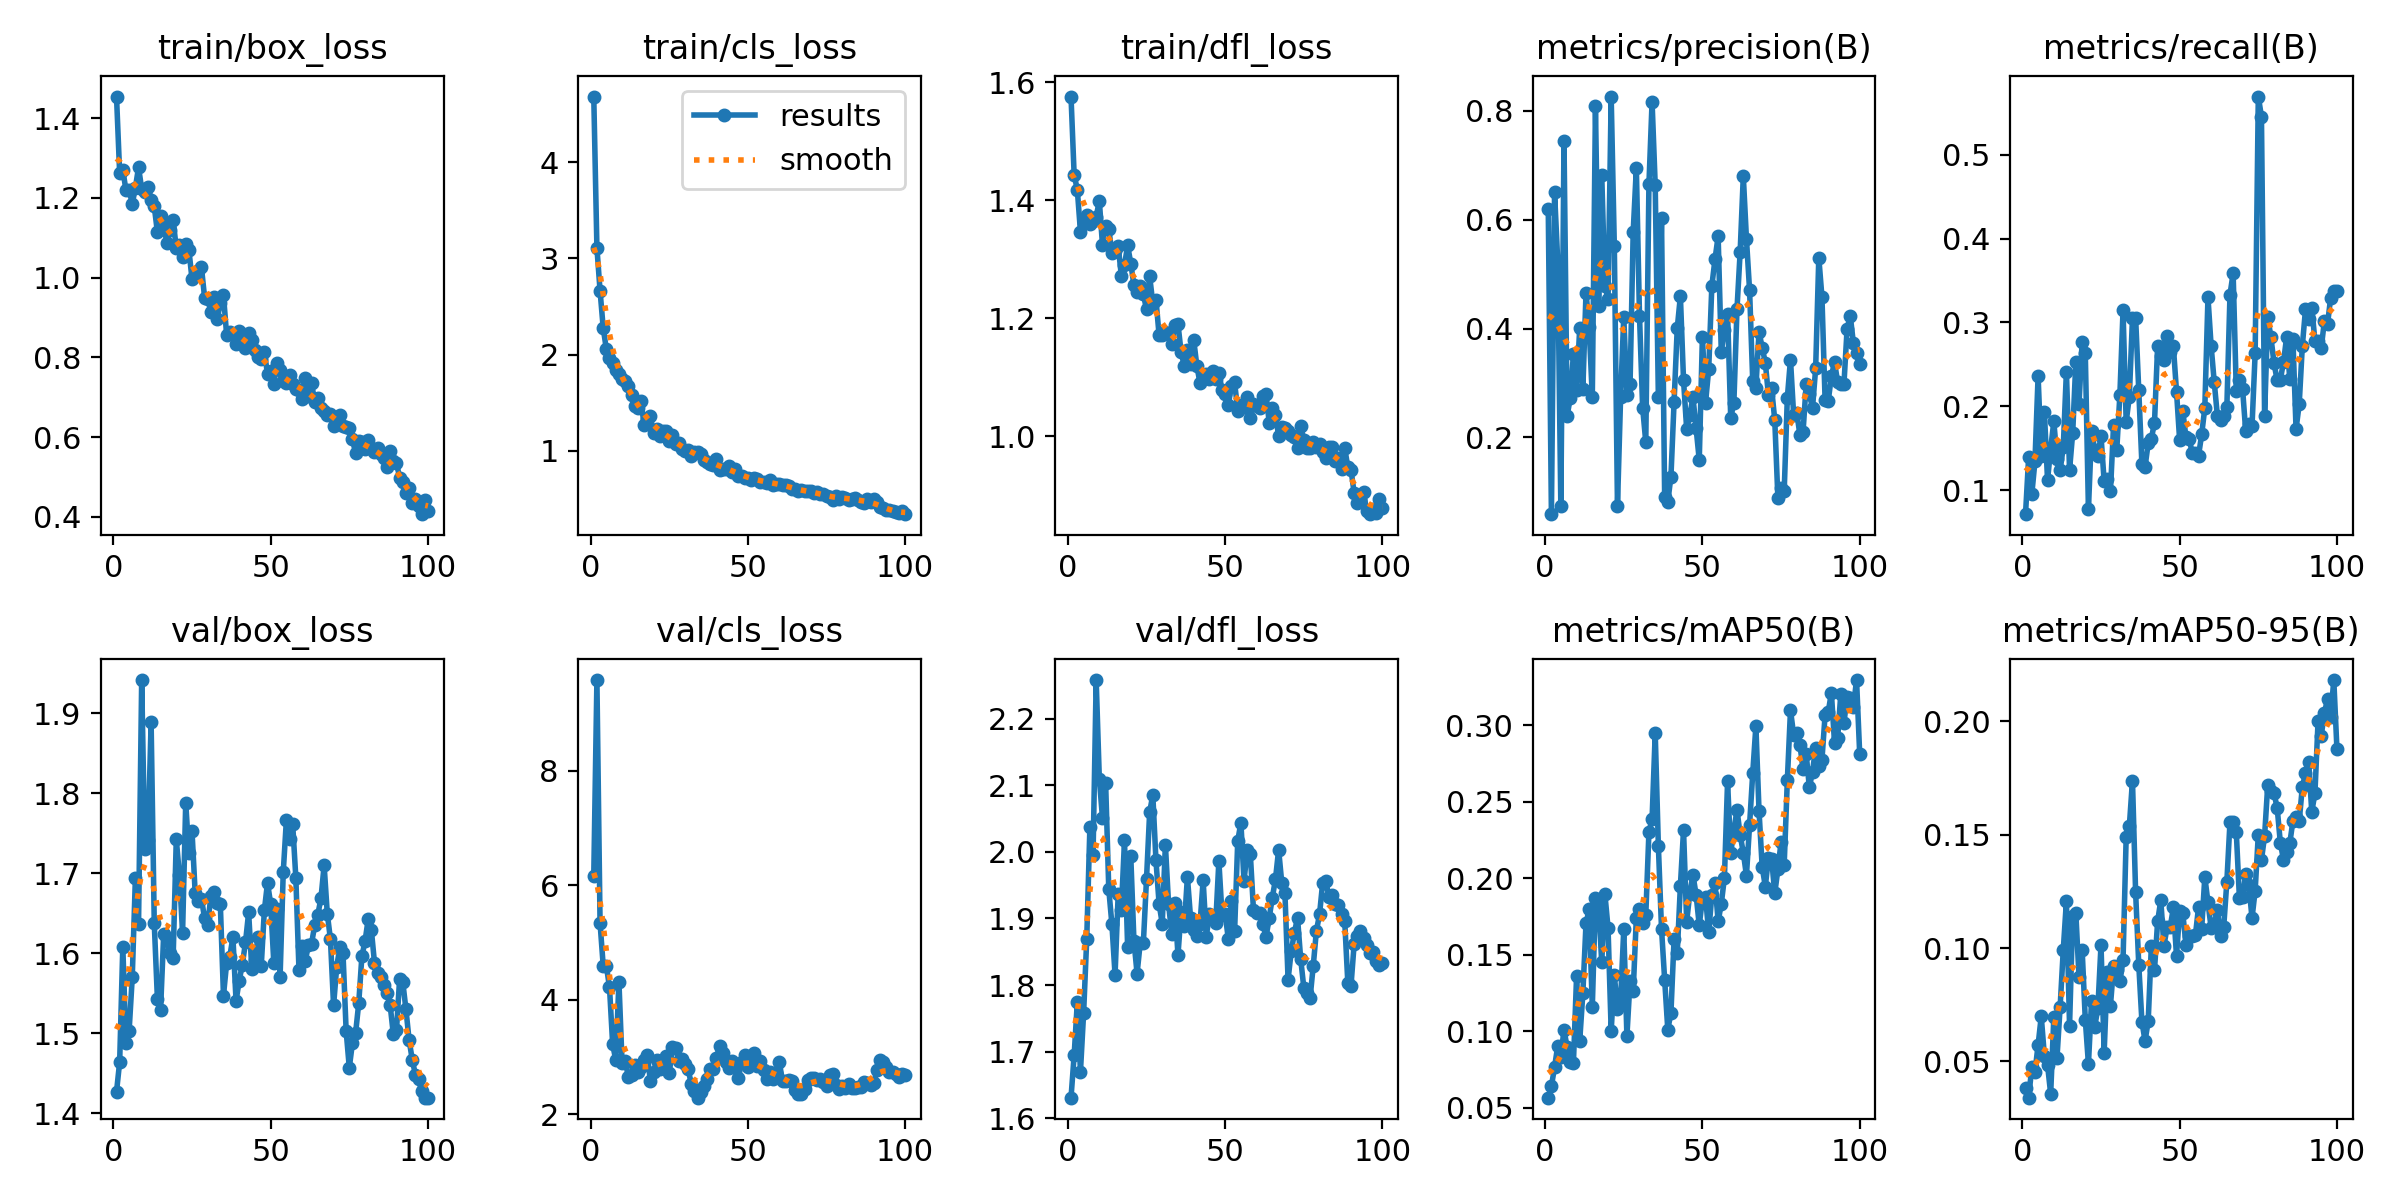

Source data for this figure (header and first rows):
epoch, time, train/box_loss, train/cls_loss, train/dfl_loss, metrics/precision(B), metrics/recall(B), metrics/mAP50(B), metrics/mAP50-95(B), val/box_loss, val/cls_loss, val/dfl_loss, lr/pg0, lr/pg1, lr/pg2
1, 26.84, 1.454, 4.683, 1.575, 0.619, 0.07143, 0.05673, 0.03821, 1.427, 6.163, 1.631, 8.459e-05, 8.459e-05, 8.459e-05
2, 56.47, 1.262, 3.112, 1.442, 0.059, 0.1394, 0.06413, 0.03401, 1.464, 9.58, 1.695, 0.0001751, 0.0001751, 0.0001751
3, 67.67, 1.27, 2.665, 1.418, 0.6507, 0.09524, 0.07673, 0.04744, 1.609, 5.341, 1.774, 0.0002638, 0.0002638, 0.0002638
4, 84.48, 1.22, 2.278, 1.347, 0.524, 0.1343, 0.09038, 0.0454, 1.488, 4.595, 1.67, 0.0003507, 0.0003507, 0.0003507
5, 95.48, 1.221, 2.057, 1.361, 0.07329, 0.2362, 0.08353, 0.05724, 1.503, 4.596, 1.757, 0.0004357, 0.0004357, 0.0004357
6, 113.3, 1.185, 1.965, 1.374, 0.7455, 0.1412, 0.1011, 0.06989, 1.57, 4.22, 1.869, 0.000519, 0.000519, 0.000519
7, 125.2, 1.225, 1.915, 1.36, 0.2398, 0.1932, 0.08958, 0.05247, 1.694, 3.229, 2.037, 0.0006004, 0.0006004, 0.0006004
8, 143.3, 1.276, 1.846, 1.365, 0.2727, 0.112, 0.07987, 0.04843, 1.637, 2.948, 1.995, 0.0006799, 0.0006799, 0.0006799
9, 159.3, 1.223, 1.801, 1.372, 0.3533, 0.1497, 0.07958, 0.0357, 1.942, 4.316, 2.258, 0.0007081, 0.0007081, 0.0007081
10, 173.8, 1.214, 1.749, 1.399, 0.287, 0.182, 0.136, 0.06944, 1.73, 2.9, 2.11, 0.0007005, 0.0007005, 0.0007005
11, 188.1, 1.226, 1.73, 1.324, 0.4017, 0.1378, 0.09395, 0.05154, 1.741, 2.928, 2.051, 0.0006929, 0.0006929, 0.0006929
12, 202.8, 1.196, 1.675, 1.356, 0.2896, 0.1241, 0.1251, 0.07395, 1.889, 2.658, 2.104, 0.0006853, 0.0006853, 0.0006853
13, 217.5, 1.179, 1.579, 1.352, 0.4662, 0.1512, 0.1707, 0.09918, 1.637, 2.695, 1.944, 0.0006776, 0.0006776, 0.0006776
14, 231.7, 1.114, 1.465, 1.311, 0.4023, 0.2415, 0.1799, 0.1207, 1.543, 2.858, 1.891, 0.00067, 0.00067, 0.00067
15, 246.1, 1.155, 1.444, 1.314, 0.2747, 0.1241, 0.1158, 0.06578, 1.529, 2.733, 1.815, 0.0006624, 0.0006624, 0.0006624
16, 258.8, 1.132, 1.519, 1.322, 0.8085, 0.1684, 0.1874, 0.1141, 1.624, 2.825, 1.937, 0.0006548, 0.0006548, 0.0006548
17, 275.1, 1.088, 1.272, 1.272, 0.4406, 0.2534, 0.1829, 0.1154, 1.619, 2.944, 1.912, 0.0006472, 0.0006472, 0.0006472
18, 286.5, 1.119, 1.333, 1.29, 0.6821, 0.2024, 0.1451, 0.08736, 1.6, 3.03, 2.017, 0.0006396, 0.0006396, 0.0006396
19, 301.4, 1.145, 1.36, 1.323, 0.4788, 0.2772, 0.1898, 0.09937, 1.595, 2.592, 1.857, 0.000632, 0.000632, 0.000632
20, 314.5, 1.073, 1.182, 1.293, 0.4545, 0.2636, 0.1678, 0.06849, 1.743, 2.739, 1.993, 0.0006244, 0.0006244, 0.0006244
21, 330.1, 1.082, 1.232, 1.256, 0.8264, 0.07746, 0.1004, 0.04886, 1.698, 2.953, 1.867, 0.0006167, 0.0006167, 0.0006167
22, 342.8, 1.053, 1.157, 1.244, 0.5514, 0.1701, 0.1367, 0.07681, 1.626, 2.791, 1.817, 0.0006091, 0.0006091, 0.0006091
23, 358.2, 1.083, 1.205, 1.255, 0.07359, 0.148, 0.1147, 0.06534, 1.788, 2.932, 1.863, 0.0006015, 0.0006015, 0.0006015
24, 374, 1.07, 1.208, 1.241, 0.275, 0.1412, 0.1207, 0.07344, 1.725, 3.029, 1.863, 0.0005939, 0.0005939, 0.0005939
25, 391.7, 0.9963, 1.106, 1.215, 0.4221, 0.1646, 0.1667, 0.1014, 1.753, 2.719, 1.959, 0.0005863, 0.0005863, 0.0005863
26, 402.9, 1.008, 1.164, 1.271, 0.2779, 0.1105, 0.09703, 0.05394, 1.676, 3.18, 2.06, 0.0005787, 0.0005787, 0.0005787
27, 420, 1.017, 1.068, 1.225, 0.2977, 0.1139, 0.1332, 0.08949, 1.666, 3.163, 2.086, 0.0005711, 0.0005711, 0.0005711
28, 430.8, 1.026, 1.081, 1.232, 0.5781, 0.09886, 0.1265, 0.07468, 1.669, 2.939, 1.988, 0.0005634, 0.0005634, 0.0005634
29, 447, 0.95, 1.023, 1.171, 0.695, 0.1782, 0.1744, 0.09196, 1.644, 2.971, 1.922, 0.0005558, 0.0005558, 0.0005558
30, 458.6, 0.9458, 1.003, 1.171, 0.4239, 0.1476, 0.1798, 0.09022, 1.636, 2.88, 1.892, 0.0005482, 0.0005482, 0.0005482
31, 474.9, 0.9138, 1.005, 1.176, 0.2549, 0.214, 0.1706, 0.0854, 1.672, 2.795, 2.011, 0.0005406, 0.0005406, 0.0005406
32, 486.6, 0.9516, 0.9496, 1.174, 0.1913, 0.3143, 0.176, 0.0947, 1.676, 2.527, 1.922, 0.000533, 0.000533, 0.000533
33, 502.8, 0.8951, 0.9891, 1.156, 0.6652, 0.1815, 0.2304, 0.149, 1.662, 2.405, 1.877, 0.0005254, 0.0005254, 0.0005254
34, 513.1, 0.9358, 0.9894, 1.189, 0.8169, 0.2116, 0.2388, 0.1537, 1.661, 2.293, 1.923, 0.0005178, 0.0005178, 0.0005178
35, 529.9, 0.9559, 0.9723, 1.19, 0.6634, 0.3052, 0.295, 0.1739, 1.547, 2.391, 1.845, 0.0005102, 0.0005102, 0.0005102
36, 540.5, 0.8569, 0.9013, 1.142, 0.2736, 0.3058, 0.2213, 0.1246, 1.588, 2.496, 1.91, 0.0005025, 0.0005025, 0.0005025
37, 555.5, 0.8632, 0.8812, 1.12, 0.6024, 0.2192, 0.1672, 0.09272, 1.596, 2.628, 1.888, 0.0004949, 0.0004949, 0.0004949
38, 566.6, 0.8592, 0.8682, 1.146, 0.09063, 0.131, 0.1338, 0.06761, 1.621, 2.797, 1.962, 0.0004873, 0.0004873, 0.0004873
39, 583.4, 0.8348, 0.8511, 1.122, 0.08193, 0.128, 0.1011, 0.05902, 1.541, 2.798, 1.901, 0.0004797, 0.0004797, 0.0004797
40, 594.7, 0.8669, 0.9184, 1.163, 0.1282, 0.1559, 0.1123, 0.06778, 1.566, 2.989, 1.883, 0.0004721, 0.0004721, 0.0004721
41, 612.9, 0.8475, 0.8051, 1.119, 0.2657, 0.1616, 0.1606, 0.1009, 1.586, 3.201, 1.874, 0.0004645, 0.0004645, 0.0004645
42, 629.6, 0.8224, 0.8108, 1.091, 0.4005, 0.1803, 0.151, 0.0904, 1.614, 3.072, 1.891, 0.0004569, 0.0004569, 0.0004569
43, 645.8, 0.8607, 0.8144, 1.103, 0.4597, 0.2721, 0.1953, 0.1118, 1.651, 2.907, 1.957, 0.0004492, 0.0004492, 0.0004492
44, 657.1, 0.843, 0.8427, 1.105, 0.3052, 0.2599, 0.2316, 0.1211, 1.581, 2.803, 1.873, 0.0004416, 0.0004416, 0.0004416
45, 673, 0.8177, 0.7807, 1.097, 0.2152, 0.2548, 0.1718, 0.1009, 1.592, 2.938, 1.907, 0.000434, 0.000434, 0.000434
46, 682.6, 0.801, 0.8151, 1.111, 0.2414, 0.2837, 0.1904, 0.1092, 1.621, 2.831, 1.903, 0.0004264, 0.0004264, 0.0004264
47, 699, 0.7961, 0.743, 1.098, 0.274, 0.2645, 0.2023, 0.1092, 1.584, 2.638, 1.893, 0.0004188, 0.0004188, 0.0004188
48, 709, 0.8141, 0.7384, 1.107, 0.2169, 0.2714, 0.1892, 0.1179, 1.654, 2.921, 1.986, 0.0004112, 0.0004112, 0.0004112
49, 725.5, 0.758, 0.7229, 1.079, 0.1584, 0.2177, 0.1694, 0.09666, 1.688, 3.04, 1.906, 0.0004036, 0.0004036, 0.0004036
50, 736.9, 0.7665, 0.7181, 1.071, 0.3851, 0.1595, 0.1865, 0.1162, 1.662, 2.83, 1.907, 0.000396, 0.000396, 0.000396
51, 752.7, 0.7336, 0.701, 1.054, 0.2641, 0.1943, 0.1879, 0.1153, 1.588, 2.951, 1.869, 0.0003883, 0.0003883, 0.0003883
52, 763.4, 0.7866, 0.7182, 1.086, 0.3253, 0.1631, 0.1647, 0.1016, 1.656, 3.08, 1.926, 0.0003807, 0.0003807, 0.0003807
53, 780.3, 0.7693, 0.7093, 1.091, 0.4785, 0.1616, 0.1893, 0.1055, 1.571, 2.838, 1.881, 0.0003731, 0.0003731, 0.0003731
54, 790.7, 0.7419, 0.6764, 1.044, 0.5274, 0.1446, 0.1972, 0.1055, 1.701, 2.929, 2.016, 0.0003655, 0.0003655, 0.0003655
55, 808.5, 0.7364, 0.6747, 1.053, 0.5696, 0.1446, 0.172, 0.1057, 1.767, 2.769, 2.044, 0.0003579, 0.0003579, 0.0003579
56, 819.5, 0.757, 0.6668, 1.05, 0.3577, 0.1412, 0.1834, 0.1179, 1.743, 2.618, 1.956, 0.0003503, 0.0003503, 0.0003503
57, 836, 0.7327, 0.6985, 1.066, 0.3973, 0.1665, 0.2006, 0.1086, 1.762, 2.736, 2.003, 0.0003427, 0.0003427, 0.0003427
58, 847.4, 0.7217, 0.6477, 1.031, 0.4274, 0.1983, 0.2635, 0.1314, 1.695, 2.616, 1.997, 0.0003351, 0.0003351, 0.0003351
59, 863.3, 0.7172, 0.657, 1.054, 0.2363, 0.3299, 0.2167, 0.1202, 1.58, 2.732, 1.913, 0.0003274, 0.0003274, 0.0003274
60, 877, 0.6952, 0.6546, 1.051, 0.2632, 0.2722, 0.2313, 0.109, 1.609, 2.908, 1.908, 0.0003198, 0.0003198, 0.0003198
... 40 more rows
